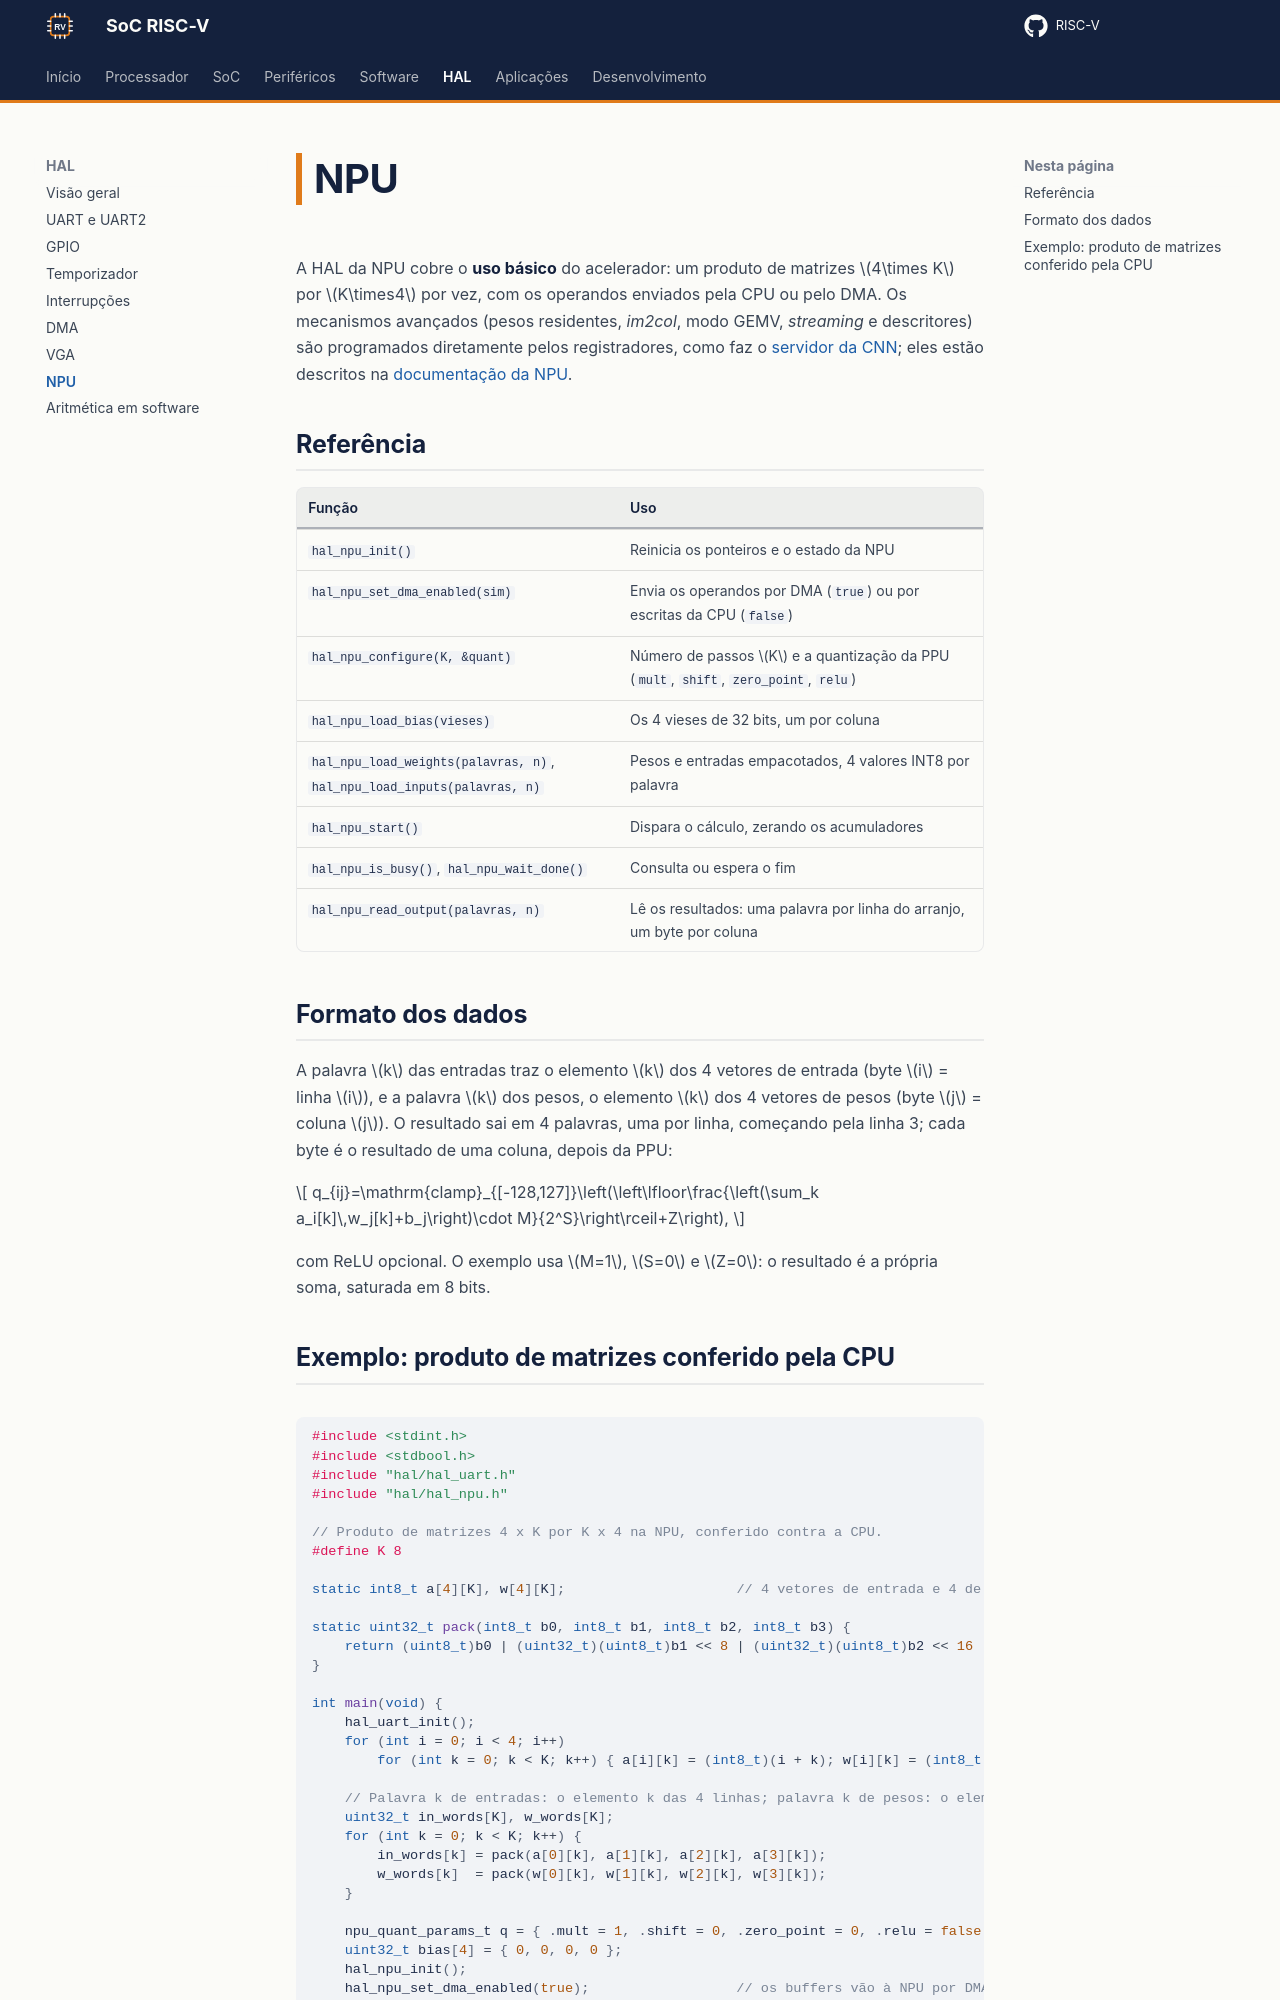

repository: RISC-V-Azedinha/RISC-V · page: hal/npu/index.html · generator: mkdocs

# NPU

A HAL da NPU cobre o **uso básico** do acelerador: um produto de matrizes $4\times K$ por $K\times4$ por vez, com os operandos enviados pela CPU ou pelo DMA. Os mecanismos avançados (pesos residentes, *im2col*, modo GEMV, *streaming* e descritores) são programados diretamente pelos registradores, como faz o [servidor da CNN](../aplicacoes/servidores-npu.md); eles estão descritos na [documentação da NPU](https://risc-v-azedinha.github.io/NPU/).

## Referência

| Função | Uso |
|---|---|
| `hal_npu_init()` | Reinicia os ponteiros e o estado da NPU |
| `hal_npu_set_dma_enabled(sim)` | Envia os operandos por DMA (`true`) ou por escritas da CPU (`false`) |
| `hal_npu_configure(K, &quant)` | Número de passos $K$ e a quantização da PPU (`mult`, `shift`, `zero_point`, `relu`) |
| `hal_npu_load_bias(vieses)` | Os 4 vieses de 32 bits, um por coluna |
| `hal_npu_load_weights(palavras, n)`, `hal_npu_load_inputs(palavras, n)` | Pesos e entradas empacotados, 4 valores INT8 por palavra |
| `hal_npu_start()` | Dispara o cálculo, zerando os acumuladores |
| `hal_npu_is_busy()`, `hal_npu_wait_done()` | Consulta ou espera o fim |
| `hal_npu_read_output(palavras, n)` | Lê os resultados: uma palavra por linha do arranjo, um byte por coluna |

## Formato dos dados

A palavra $k$ das entradas traz o elemento $k$ dos 4 vetores de entrada (byte $i$ = linha $i$), e a palavra $k$ dos pesos, o elemento $k$ dos 4 vetores de pesos (byte $j$ = coluna $j$). O resultado sai em 4 palavras, uma por linha, começando pela linha 3; cada byte é o resultado de uma coluna, depois da PPU:

$$
q_{ij}=\mathrm{clamp}_{[-128,127]}\left(\left\lfloor\frac{\left(\sum_k a_i[k]\,w_j[k]+b_j\right)\cdot M}{2^S}\right\rceil+Z\right),
$$

com ReLU opcional. O exemplo usa $M=1$, $S=0$ e $Z=0$: o resultado é a própria soma, saturada em 8 bits.
